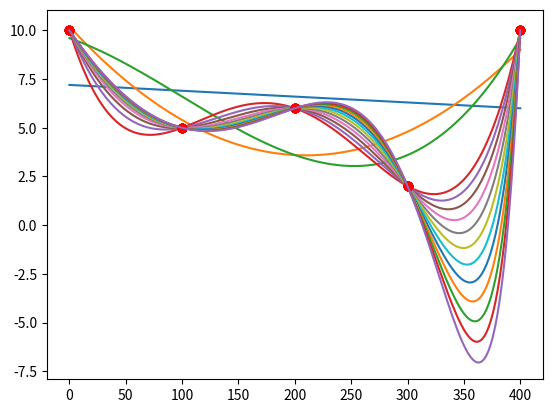

Here is the Python script that generated this plot:
import numpy as np
from scipy import optimize
import random
import matplotlib.pyplot as plt

# coef = [-2,  2,  3,  4, 1] # np.random.randint(-5, 5, 5)
# print(coef)

# f = np.poly1d(coef)
# x = np.linspace(0, 2, 20)
# y = f(x) + 1.0*np.random.normal(size=len(x))
# x = x[y > 0]
# y = y[y > 0]
x = [0, 100, 200, 300, 400]
y = [10, 5, 6, 2, 10]
print(np.stack([x, y], 1))
xn = np.linspace(0, 400, 200)

p_list = [1, 2, 3, 4, 5, 6, 7, 8, 9, 10, 11, 12, 13, 14, 15]
for p in p_list:
    popt = np.polyfit(x, y, p)
    print(popt)

    yn = np.polyval(popt, xn)

    plt.plot(x, y, 'or')
    plt.plot(xn, yn)
    plt.show()